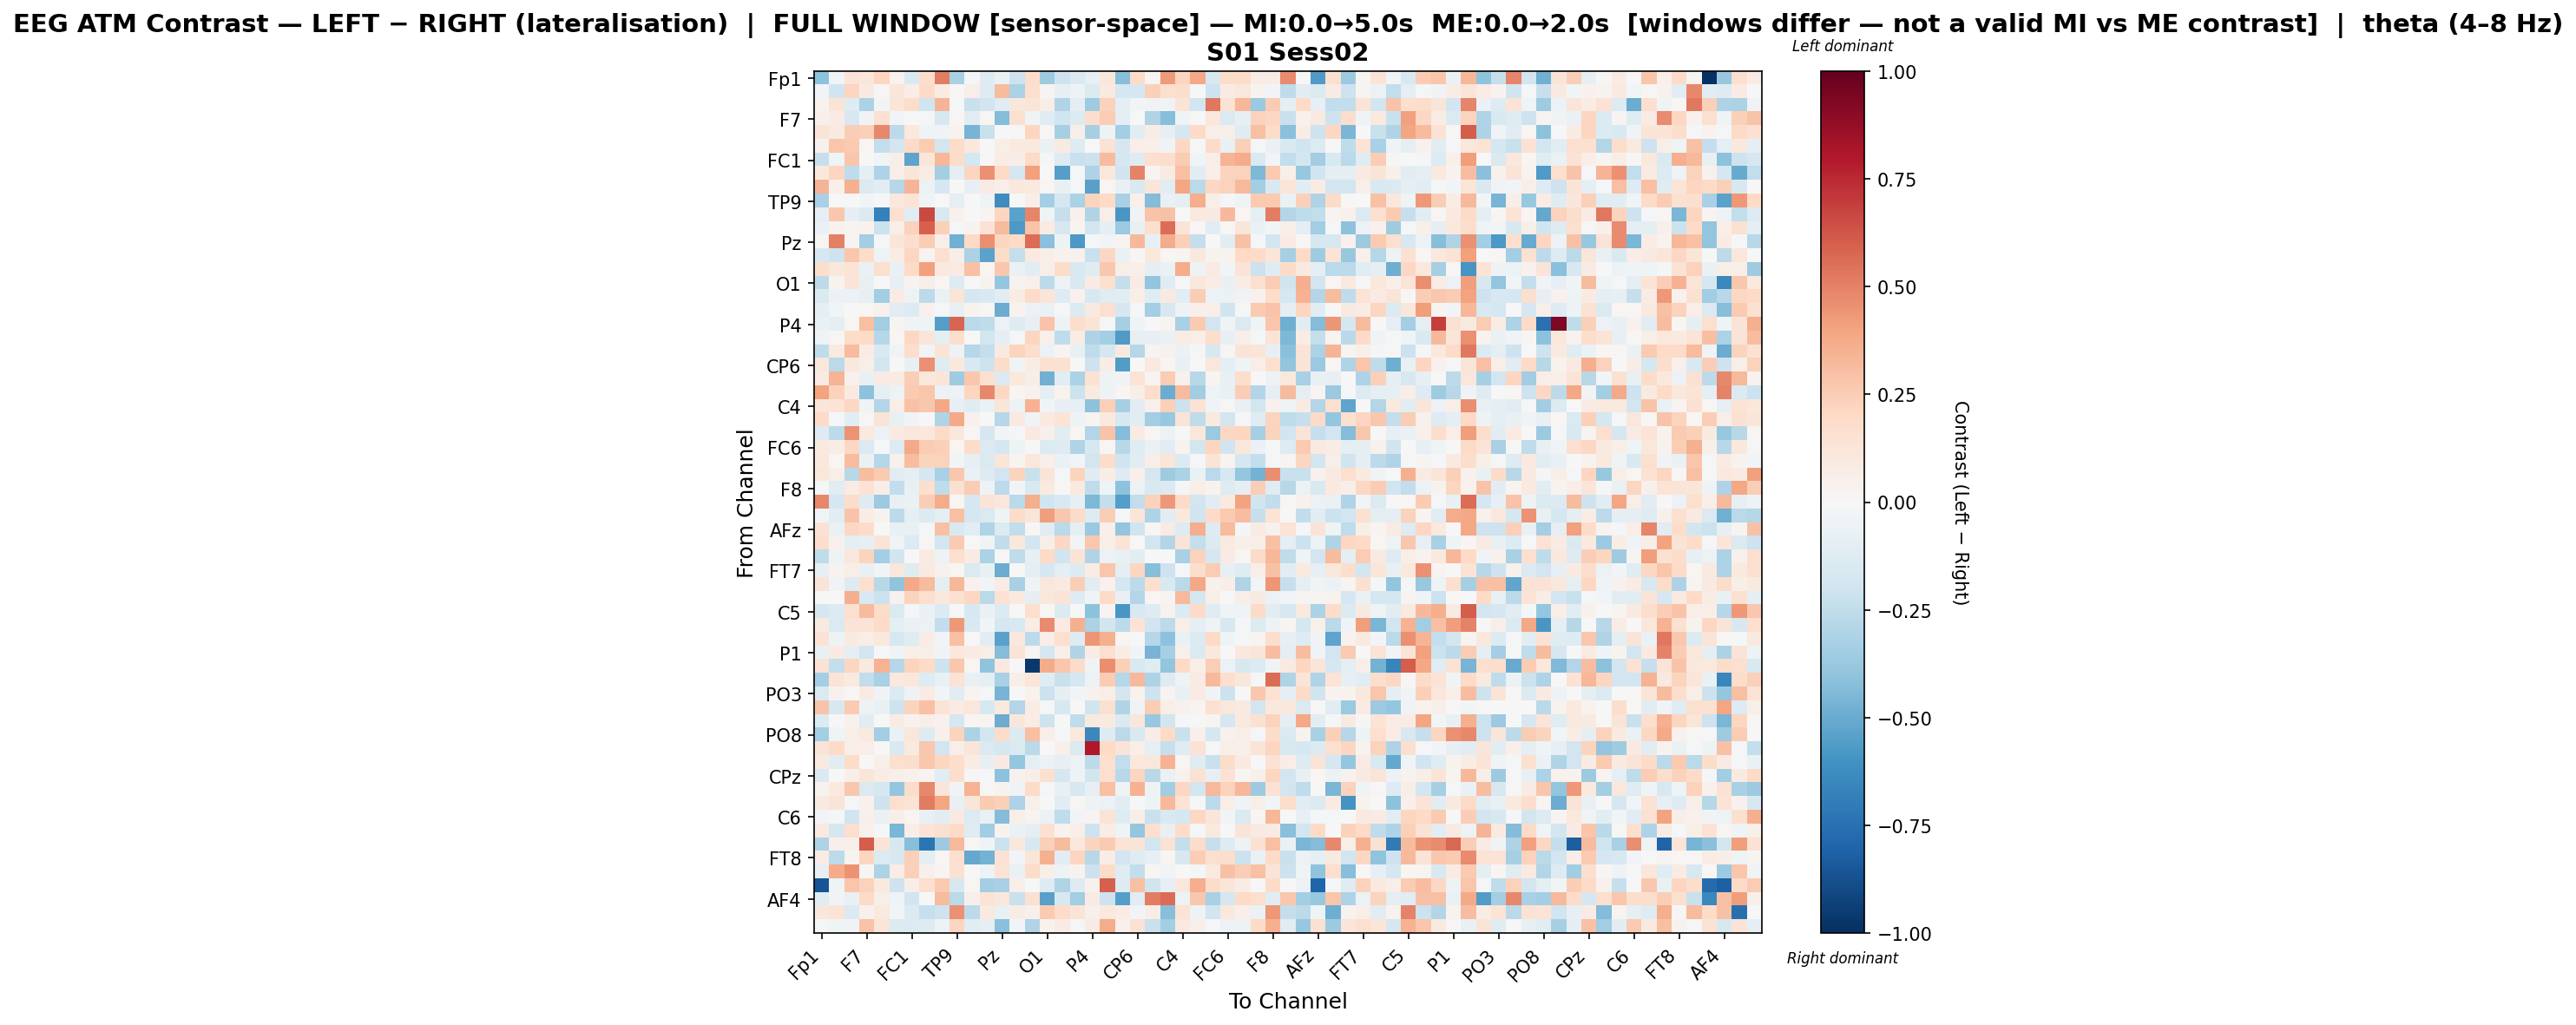

Source data for this figure (header and first rows):
, Fp1, Fz, F3, F7, FT9, FC5, FC1, C3, T7, TP9, CP5, CP1, Pz, P3, P7, O1, Oz, O2, P4, P8, TP10, CP6, CP2
Fp1, -0.4123, -0.02813, 0.1336, 0.1149, 0.2127, 0.0355, -0.1534, 0.179, 0.5092, -0.3236, -0.01148, -0.1255, -0.06511, -0.2041, 0.174, -0.3583, -0.2104, -0.1431, -0.08275, 0.1133, -0.4261, 0.1942, 0.0276
Fz, -0.02898, -0.1996, 0.2181, 0.09116, 0.01155, 0.1229, 0.06885, 0.1997, 0.0786, 0.01125, 0.07008, -0.1318, 0.3183, -0.3193, 0.1694, 0.02642, -0.08232, -0.04805, -0.1468, 0.09879, -0.1796, -0.1785, 0.2349
F3, 0.03769, 0.1399, -0.1296, -0.3193, -0.02355, 0.1222, 0.1835, -0.1993, 0.3392, -0.01113, -0.2207, -0.1936, -0.1214, 0.1147, 0.1322, 0.06449, -0.3034, -0.08845, -0.3517, 0.2275, -0.09887, -0.02739, -0.03326
F7, 0.05393, 0.08504, -0.1606, -0.03441, 0.1548, -0.02394, -0.0003661, -0.01948, -0.162, 0.01518, -0.1141, 0.01326, -0.4355, 0.1601, -0.0382, -0.1184, -0.1982, -0.1358, 0.1794, 0.2536, -0.09244, 0.0006062, -0.2969
FT9, 0.1313, 0.08669, 0.2459, 0.235, 0.4837, -0.2639, 0.107, -0.04464, -0.03756, 0.03743, -0.4625, -0.2226, -0.0039, 0.01063, 0.2176, 0.01244, -0.331, 0.05851, -0.3303, -0.05058, -0.339, -0.1036, 0.07663
FC5, 0.04072, 0.2771, 0.2583, 0.01615, -0.2479, -0.1937, 0.192, 0.2501, -0.1811, 0.1841, 0.1016, 0.001147, 0.05515, 0.09362, 0.0968, -0.06729, 0.08916, -0.1279, 0.002076, 0.141, -0.1688, 0.06652, 0.05374
FC1, -0.2273, -0.04544, 0.2738, 0.0001501, -0.02623, 0.06145, -0.5257, 0.1223, 0.3293, 0.1834, -0.179, 0.003144, 0.07039, 0.06349, 0.197, -0.01609, -0.1303, -0.2213, -0.214, 0.3137, -0.1651, -0.13, 0.1677
C3, 0.1055, 0.2133, -0.2534, -0.09545, -0.3051, 0.06375, 0.1193, 0.07752, -0.3389, -0.09818, 0.217, 0.4582, 0.1975, -0.1662, 0.4068, -0.001872, -0.5519, -0.01073, -0.3094, 0.1171, -0.1997, 0.494, 0.02345
T7, 0.3364, 0.05118, 0.3521, -0.1444, -0.1048, -0.2822, 0.3398, -0.06171, -0.1668, 0.0, -0.08413, 0.08236, 0.05663, 0.1043, 0.09506, 0.0203, -0.07059, -0.01764, -0.5447, 0.01852, -0.0729, -0.1518, 0.1207
TP9, -0.3275, -0.005806, -0.006508, -0.02856, -0.01481, 0.1044, 0.1404, -0.04309, 0.0, -0.09937, 0.007176, -0.05105, -0.6213, -0.001726, 0.05838, -0.3406, -0.1647, -0.3194, 0.2195, 0.1969, -0.3216, 0.0472, -0.4307
CP5, -0.08692, 0.2665, -0.08807, -0.1448, -0.6793, 0.1603, -0.1091, 0.663, -0.1521, 0.04346, -0.005783, 0.02861, 0.2133, -0.537, 0.4912, -0.03946, -0.2298, 0.03949, -0.297, 0.06559, -0.5837, -0.03222, 0.2877
CP1, -0.06876, 0.03849, 0.02534, 0.03463, -0.2163, 0.05475, 0.2282, 0.5945, 0.2349, -0.009886, 0.03488, 0.1482, 0.3182, -0.5713, 0.2818, 0.08358, -0.1602, 0.02892, -0.1839, -0.08835, -0.3691, -0.07032, 0.1684
Pz, 0.01642, 0.5025, 0.0303, -0.3377, -0.01192, 0.121, 0.177, 0.252, 0.0682, -0.4815, 0.2012, 0.4678, 0.2135, 0.201, 0.56, -0.4145, -0.05399, -0.5724, -0.01692, -0.02803, 0.02832, 0.3233, -0.07902
P3, -0.1657, -0.2072, 0.2676, 0.1844, -0.0513, 0.07539, 0.2182, 0.02848, 0.1591, 0.06689, -0.3131, -0.5366, 0.1815, -0.2416, 0.08661, 0.06182, 0.0398, 0.04344, -0.2241, 0.2067, -0.06456, 0.01106, 0.1171
P7, 0.1777, 0.1094, 0.1289, -0.06987, 0.1683, -0.07764, 0.1983, 0.4096, 0.09512, 0.08325, 0.2958, 0.01889, 0.272, -0.06584, -0.1043, 0.05508, 0.1854, -0.1499, -0.1226, 0.2677, 0.05924, 0.05432, -0.08958
O1, -0.2651, 0.03159, 0.1321, -0.07678, 0.003495, -0.08198, 0.03667, 0.05644, 0.01615, -0.1321, -0.006871, 0.03768, -0.3903, 0.03319, 0.05461, -0.2624, -0.04726, -0.1505, 0.07949, 0.161, -0.2393, 0.08216, -0.3939
Oz, -0.1457, -0.05635, -0.05789, -0.08438, -0.3468, 0.07876, -0.05083, -0.2651, -0.06567, 0.1181, -0.1653, -0.156, -0.1165, 0.07033, 0.1899, 0.1186, -0.1313, 0.04634, -0.1638, -0.1172, -0.1073, 0.06313, -0.1183
O2, -0.09033, -0.0241, 0.007498, 0.0202, 0.04336, -0.1134, -0.1359, 0.04256, -0.01063, -0.07403, 0.03803, 0.01093, -0.4974, 0.03218, -0.05833, -0.06696, -0.01039, -0.137, 0.08666, 0.1608, -0.1643, -0.01389, -0.3433
P4, -0.06975, -0.09498, 0.02152, 0.3046, -0.347, 0.02897, -0.04628, -0.0445, -0.5544, 0.582, -0.267, -0.2527, -0.05716, -0.1257, -0.08042, 0.2858, -0.05037, 0.1785, 0.1395, -0.009586, -0.3304, -0.04, 0.003933
P8, -0.04147, 0.009298, 0.1854, 0.1995, -0.282, 0.01991, 0.2038, 0.12, -0.09844, 0.1783, -0.002824, -0.1837, -0.092, -0.01879, 0.215, 0.05203, -0.2504, 0.07067, -0.3057, -0.34, -0.5684, -0.08118, -0.08415
TP10, -0.2509, 0.09509, 0.3126, 0.08322, -0.1516, -0.03902, 0.1763, -0.0311, 0.1361, -0.04789, -0.2826, -0.2351, 0.09007, 0.2204, 0.1777, -0.05954, 0.02747, -0.07641, -0.2578, -0.1652, 0.08808, -0.2829, 0.02999
CP6, 0.1145, -0.2724, 0.1071, 0.05871, -0.1874, -0.007624, -0.07194, 0.4546, -0.1234, 0.1064, -0.155, -0.2074, 0.1871, -0.03245, 0.07149, 0.1538, 0.1489, 0.002144, -0.206, 0.0723, -0.5612, 0.003652, 0.096
CP2, 0.08223, 0.3436, 0.03946, -0.07177, 0.08352, 0.07815, 0.2438, 0.1169, 0.1247, -0.3553, 0.2685, 0.1567, -0.1338, 0.1037, 0.05852, -0.4771, -0.1141, -0.315, 0.1427, -0.0499, -0.03705, 0.1339, 0.02641
Cz, 0.3986, 0.233, 0.08948, -0.4093, -0.1007, -0.05021, 0.2655, 0.2771, -0.06047, -0.05109, 0.211, 0.4841, 0.2098, 0.01823, 0.04097, -0.0953, 0.0373, -0.2159, 0.09737, -0.0543, 0.01869, 0.0583, 0.1784
C4, 0.1173, 0.1368, 0.2062, -0.04635, -0.2911, 0.06803, 0.2918, 0.2732, 0.384, -0.07839, -0.1246, -0.06477, 0.1218, -0.04855, 0.3474, -0.02487, -0.08529, -0.08139, -0.4104, 0.2393, -0.335, -0.1045, 0.05411
T8, 0.1938, -0.01121, -0.1053, 0.01272, 0.1261, -0.07804, -0.03356, 0.003379, -0.3013, 0.3767, 0.0419, 0.004432, -0.2865, 0.0883, -0.03416, 0.09992, 0.1334, -0.05259, 0.0304, 0.09498, -0.1592, -0.1056, -0.3466
FT10, -0.1322, -0.2597, 0.4482, 0.09928, -0.05973, 0.09137, 0.1151, 0.1033, 0.1918, 0.116, 0.009712, -0.1716, -0.0274, -0.01446, 0.08856, 0.05056, -0.1136, 0.02217, -0.2947, 0.2851, -0.4339, 0.08393, 0.01749
FC6, 0.09094, 0.07615, 0.2104, -0.145, -0.01907, -0.1361, 0.3808, 0.2567, 0.2387, 0.01585, 0.1856, -0.1342, -0.166, -0.04712, 0.001827, -0.1399, -0.1257, -0.3036, -0.1583, 0.01045, -0.2736, -0.1224, -0.06393
FC2, 0.1033, 0.01622, 0.3124, -0.06355, -0.2825, 0.04204, 0.3106, 0.2219, 0.2336, -0.02626, -0.07966, -0.1459, 0.1211, 0.02711, 0.1101, 0.04987, -0.06321, -0.02588, -0.1849, 0.1839, -0.1986, -0.1145, 0.06412
F4, 0.1143, 0.0563, -0.2805, 0.3054, 0.2594, -0.1158, -0.09134, -0.1691, -0.3214, 0.2658, -0.06533, -0.1267, -0.1935, 0.2259, -0.2188, 0.1278, -0.01868, 0.2221, -0.122, 0.07533, -0.1306, 0.05016, -0.1785
F8, -0.02033, -0.1151, 0.08064, 0.1435, 0.06865, -0.2454, -0.07055, 0.1651, -0.2538, 0.1633, 0.2543, -0.04987, -0.2618, -0.03022, -0.1505, 0.09831, 0.01071, 0.09479, -0.2507, -0.0405, -0.4104, -0.05913, -0.1517
AF7, 0.4816, -0.17, 0.1855, -0.1292, -0.3614, -0.07293, -0.06267, 0.2431, 0.3692, 0.02071, -0.1652, 0.1288, 0.1145, -0.2724, 0.3654, -0.1999, -0.1537, -0.08167, -0.4523, -0.2361, -0.5481, -0.2489, 0.2342
AF3, -0.02652, -0.1067, 0.2876, 0.07164, 0.03179, -0.2651, -0.08839, -0.1374, -0.1005, 0.2999, -0.1779, -0.1449, -0.04498, 0.1817, 0.1183, 0.4162, 0.27, 0.1943, -0.1258, 0.2457, -0.01985, 0.1194, -0.3049
AFz, 0.1555, -0.06753, 0.2094, 0.1862, 0.004494, -0.07085, -0.07548, -0.02231, 0.2949, -0.1532, -0.1035, -0.2997, -0.1338, -0.2427, 0.0115, -0.1163, -0.2681, -0.08963, -0.3713, 0.05207, -0.3938, -0.1971, 0.01607
F1, 0.1738, 0.04267, -0.09997, -0.08505, 0.1349, -0.04656, -0.1333, 0.01039, -0.1837, 0.2579, 0.001115, -0.03787, -0.2427, 0.1167, -0.1886, 0.06249, 0.2107, -0.0291, 0.2671, 0.07007, 0.1334, 0.00307, -0.1903
F5, -0.2503, -0.05175, 0.1153, 0.2231, -0.3364, -0.1887, 0.002892, 0.08377, -0.04938, 0.1648, 0.08477, -0.3183, 0.007927, -0.2508, -0.08039, 0.2, -0.1991, 0.1364, -0.2986, -0.05494, -0.0762, -0.1068, 0.00194
FT7, -0.0826, 0.03186, 0.06667, -0.07117, -0.03031, 0.1167, -0.1219, 0.09094, 0.0457, 0.01861, -0.1417, -0.0759, -0.4954, 0.007265, -0.09436, -0.1687, -0.09308, -0.1382, 0.07685, 0.2749, -0.09534, 0.2113, -0.4244
FC3, 0.131, -0.03622, -0.1316, 0.1697, -0.2808, -0.4033, 0.379, 0.3146, -0.08813, 0.3351, 0.03912, -0.02994, 0.07036, -0.3206, -0.03472, 0.111, 0.08616, 0.2473, -0.1146, 0.04186, -0.1792, -0.265, 0.1671
C1, 0.004762, 0.006616, 0.3668, -0.1519, -0.2122, 0.04027, 0.2204, 0.1715, 0.1068, 0.1511, 0.2093, -0.2723, 0.1454, 0.0947, -0.09848, 0.11, 0.1394, -0.1327, -0.0379, 0.1908, -0.07413, -0.2895, 0.01758
C5, -0.1749, -0.1366, 0.161, 0.3134, 0.1867, -0.1414, -0.01036, -0.06396, -0.1354, -0.005997, -0.1563, -0.06277, -0.1382, 0.006577, 0.1699, 0.01139, -0.1405, 0.004457, -0.4127, 0.02468, -0.5839, -0.1519, -0.1279
TP7, 0.08915, -0.1458, 0.1309, 0.1339, 0.1932, -0.1011, -0.06792, -0.06123, -0.2492, 0.4343, -0.1487, -0.02452, -0.1795, -0.1508, 0.07258, 0.4696, 0.0838, 0.3576, -0.3153, -0.1863, -0.2614, 0.1335, -0.1884
CP3, 0.1432, -0.04906, 0.0863, 0.06296, 0.1047, -0.1596, -0.1227, 0.07318, -0.02346, 0.3037, 0.004407, -0.1063, -0.5348, 0.1022, -0.2611, 0.06298, 0.1592, -0.1294, 0.4384, 0.3579, 0.02051, -0.005488, -0.2877
P1, -0.07764, 0.09125, -0.08772, -0.1925, -0.0103, -0.0332, 0.05671, 0.06067, -0.03714, 0.1054, 0.07859, 0.06895, -0.4299, 0.1312, 0.02549, -0.1743, 0.06041, -0.3016, 0.07698, 0.161, 0.07452, -0.02892, -0.4664
P5, 0.1429, -0.2391, 0.214, 0.0881, 0.3509, -0.2816, 0.2253, 0.1907, -0.2094, 0.2732, 0.01866, -0.4062, 0.09785, -0.002589, -0.9679, 0.3702, 0.276, 0.1909, -0.03324, 0.4636, 0.2382, -0.1507, -0.1222
PO7, -0.3419, 0.1262, 0.09066, -0.2475, -0.3211, 0.1053, 0.1139, -0.1254, -0.07449, 0.1445, -0.07329, -0.09361, -0.3254, 0.06459, 0.1217, -0.1177, -0.2221, -0.1797, -0.05995, 0.2574, -0.2824, 0.3234, -0.3113
PO3, -0.1435, 0.04468, 0.007985, 0.0843, -0.03202, -0.1462, -0.04886, 0.0828, -0.02855, -0.1121, 0.0293, -0.02268, -0.4649, 0.004485, 0.03351, -0.2178, -0.08796, -0.02623, 0.04524, 0.06514, -0.1813, 0.03512, -0.207
POz, 0.2861, -0.1599, 0.2619, -0.05239, -0.07305, -0.2059, 0.2197, 0.2965, 0.1352, 0.07933, 0.115, -0.1587, 0.09808, -0.292, 0.07552, -0.02039, -0.1607, 0.0, -0.1996, 0.1611, -0.3042, -0.03354, 0.2539
PO4, -0.137, -0.005139, 0.03953, -0.1105, -0.001483, 0.07915, 0.03372, 0.07018, 0.03996, -0.173, 0.01909, 0.0252, -0.4985, 0.1105, 0.0755, -0.2108, -0.001651, -0.2539, 0.0988, 0.08749, -0.1453, 0.1138, -0.3751
PO8, -0.3384, -0.04632, 0.05738, 0.09916, -0.34, -0.06626, 0.1152, -0.1252, 0.05088, 0.2235, -0.3129, -0.1819, 0.18, -0.1364, 0.3029, 0.06624, -0.01575, 0.1083, -0.6448, -0.1319, -0.271, -0.1537, 0.07274
P6, 0.1269, 0.1928, 0.0622, 0.06355, 0.01006, -0.1528, 0.09661, 0.27, -0.1886, 0.06388, 0.1228, -0.1446, -0.1674, -0.143, -0.2699, -0.007274, 0.04853, -0.1411, 0.7974, 0.2025, 0.1265, 0.06021, -0.1008
P2, 0.08725, -0.1047, 0.18, 0.003043, 0.05343, 0.1634, 0.1793, 0.2693, 0.2176, 0.1736, 0.07215, -0.07873, 0.09, -0.3848, -0.08628, -0.05782, -0.08431, -0.0548, -0.2614, 0.1618, -0.2488, 0.1032, 0.1155
CPz, -0.1479, 0.002927, 0.04973, 0.1208, 0.0764, 0.05304, 0.04286, 0.02765, -0.112, 0.1731, 0.01358, -0.01355, -0.4066, 0.04595, 0.06211, 0.1565, -0.1697, -0.04803, -0.18, 0.1704, -0.2752, 0.2128, -0.2811
CP4, 0.036, 0.0986, 0.2725, -0.1413, -0.179, -0.3864, 0.1846, 0.4792, 0.1245, -0.03799, 0.3511, 0.01096, 0.03524, -0.03329, 0.1914, -0.02228, -0.07032, -0.1623, -0.08416, 0.2982, -0.04201, 0.3514, -0.04824
TP8, 0.08679, 0.1259, -0.01975, 0.03949, -0.2049, 0.162, 0.1336, 0.5196, 0.3934, -0.07806, 0.123, 0.2649, 0.2382, -0.309, 0.04717, -0.005848, -0.1132, 0.008996, -0.04757, -0.05504, -0.1153, -0.004562, -0.05198
C6, -0.0287, -0.02193, -0.1982, 0.04929, -0.0641, 0.06663, 0.02199, -0.071, -0.1022, 0.09622, -0.1393, -0.07349, -0.4347, 0.05687, 0.02447, -0.05673, -0.2569, -0.02392, 0.02448, 0.1304, -0.127, 0.05886, -0.2225
C2, 0.09933, -0.1697, 0.1654, 0.04532, -0.01349, -0.4591, 0.06693, 0.136, 0.1583, 0.1885, -0.1207, -0.3443, 0.03466, -0.06994, -0.09139, 0.153, 0.03627, 0.0688, -0.2056, 0.07482, -0.03716, -0.3864, 0.1655
FC4, -0.3077, 0.04839, 0.05247, 0.6071, 0.1273, -0.1618, -0.4231, -0.7337, -0.3644, 0.3265, 0.02236, -0.03784, -0.2162, 0.1065, -0.1571, 0.2416, 0.3164, 0.1076, 0.2244, 0.2588, 0.1342, 0.1307, -0.1883
FT8, 0.07734, -0.2608, 0.03039, 0.2146, -0.1346, -0.1638, 0.2375, -0.09505, 0.01717, 0.1595, -0.5105, -0.472, 0.1465, -0.02761, 0.1203, 0.3562, -0.1085, 0.2143, -0.2805, 0.07519, -0.1916, -0.1188, -0.07905
F6, -0.0817, 0.3676, 0.4483, 0.01531, -0.3058, 0.07573, 0.2366, 0.0489, 0.02882, 0.1516, -0.002566, -0.05123, 0.1371, -0.06792, 0.1808, 0.0588, -0.04819, 0.0325, -0.2187, 0.1799, -0.1243, -0.2424, 0.01748
AF8, -0.8651, -0.04331, 0.2737, 0.2269, 0.08636, -0.2085, 0.0604, 0.1713, 0.2644, -0.1617, 0.01998, -0.3433, -0.3222, 0.05557, -0.001179, -0.1251, -0.3027, -0.1306, 0.04127, 0.5954, -0.1294, 0.3043, -0.2019
... 3 more rows
